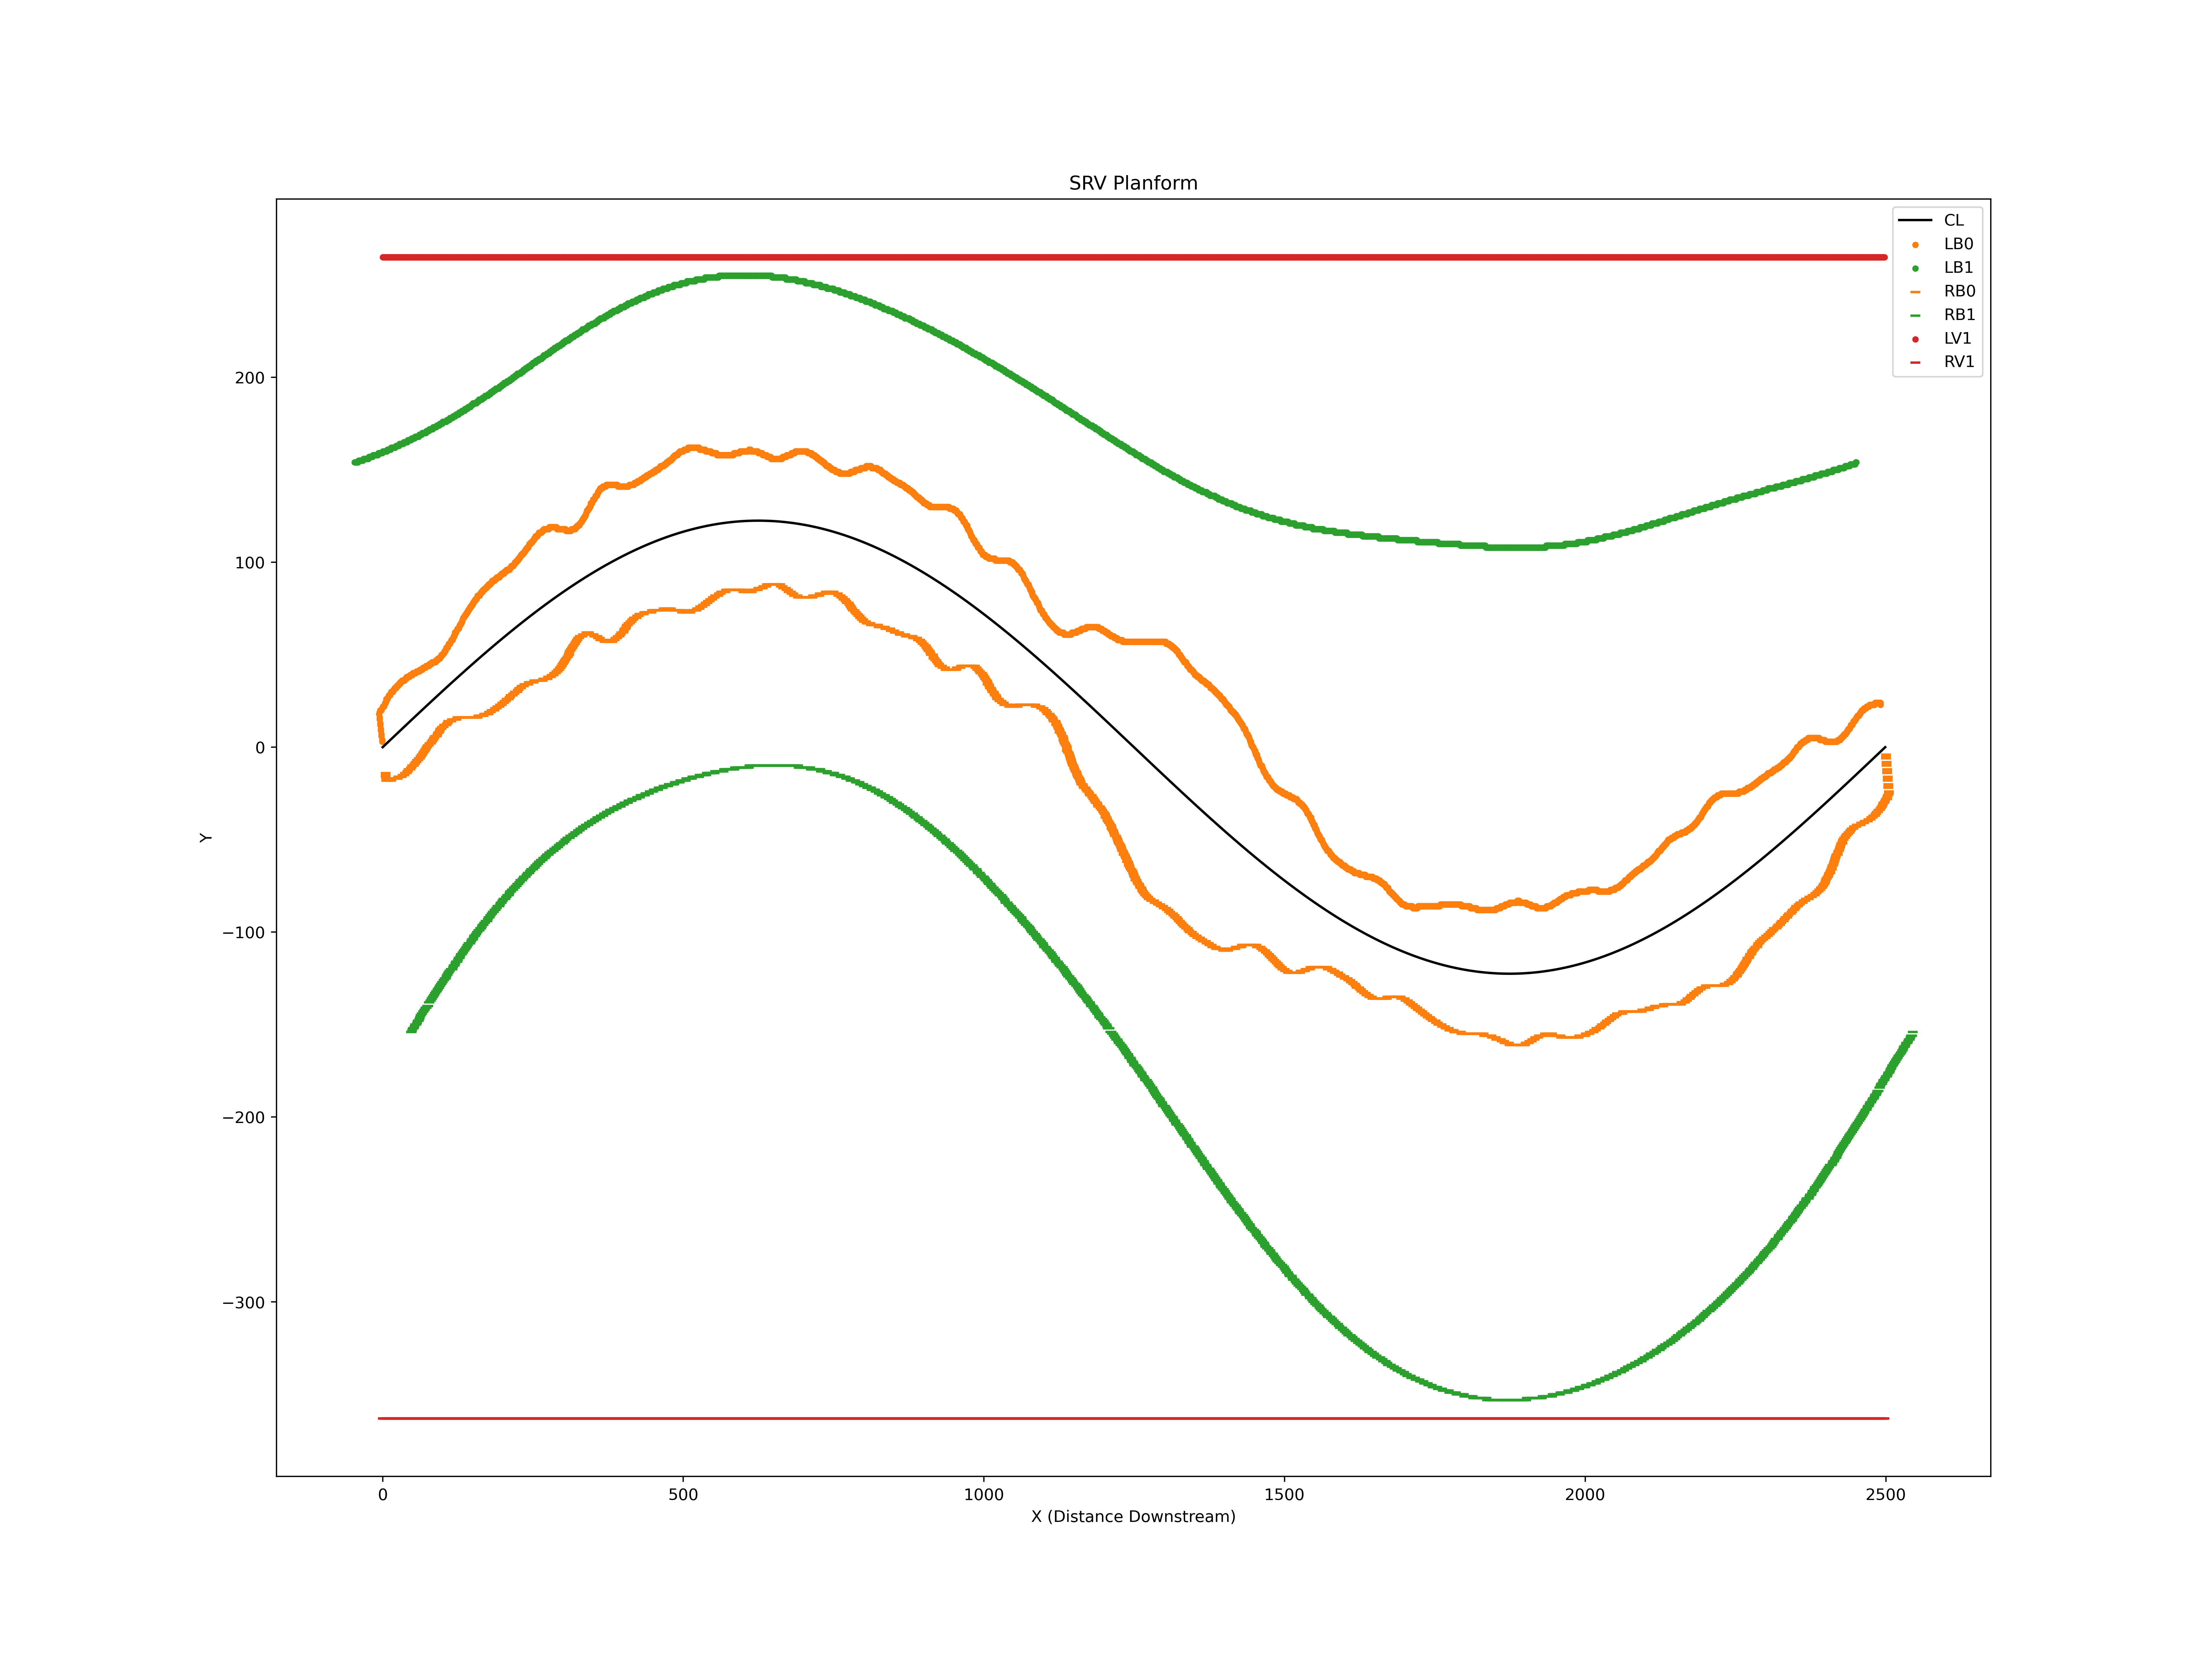

The file beside this chart, header and first rows:
X, Y
0, 0.0
1, 0.308
2, 0.616
3, 0.924
4, 1.232
5, 1.54
6, 1.848
7, 2.156
8, 2.464
9, 2.772
10, 3.08
11, 3.388
12, 3.695
13, 4.003
14, 4.311
15, 4.619
16, 4.927
17, 5.234
18, 5.542
19, 5.85
20, 6.157
21, 6.465
22, 6.773
23, 7.08
24, 7.387
25, 7.695
26, 8.002
27, 8.31
28, 8.617
29, 8.924
30, 9.231
31, 9.538
32, 9.845
33, 10.15
34, 10.46
35, 10.77
36, 11.07
37, 11.38
38, 11.69
39, 11.99
40, 12.3
41, 12.61
42, 12.91
43, 13.22
44, 13.52
45, 13.83
46, 14.14
47, 14.44
48, 14.75
49, 15.05
50, 15.36
51, 15.66
52, 15.97
53, 16.28
54, 16.58
55, 16.89
56, 17.19
57, 17.5
58, 17.8
59, 18.11
... 17,494 more rows
